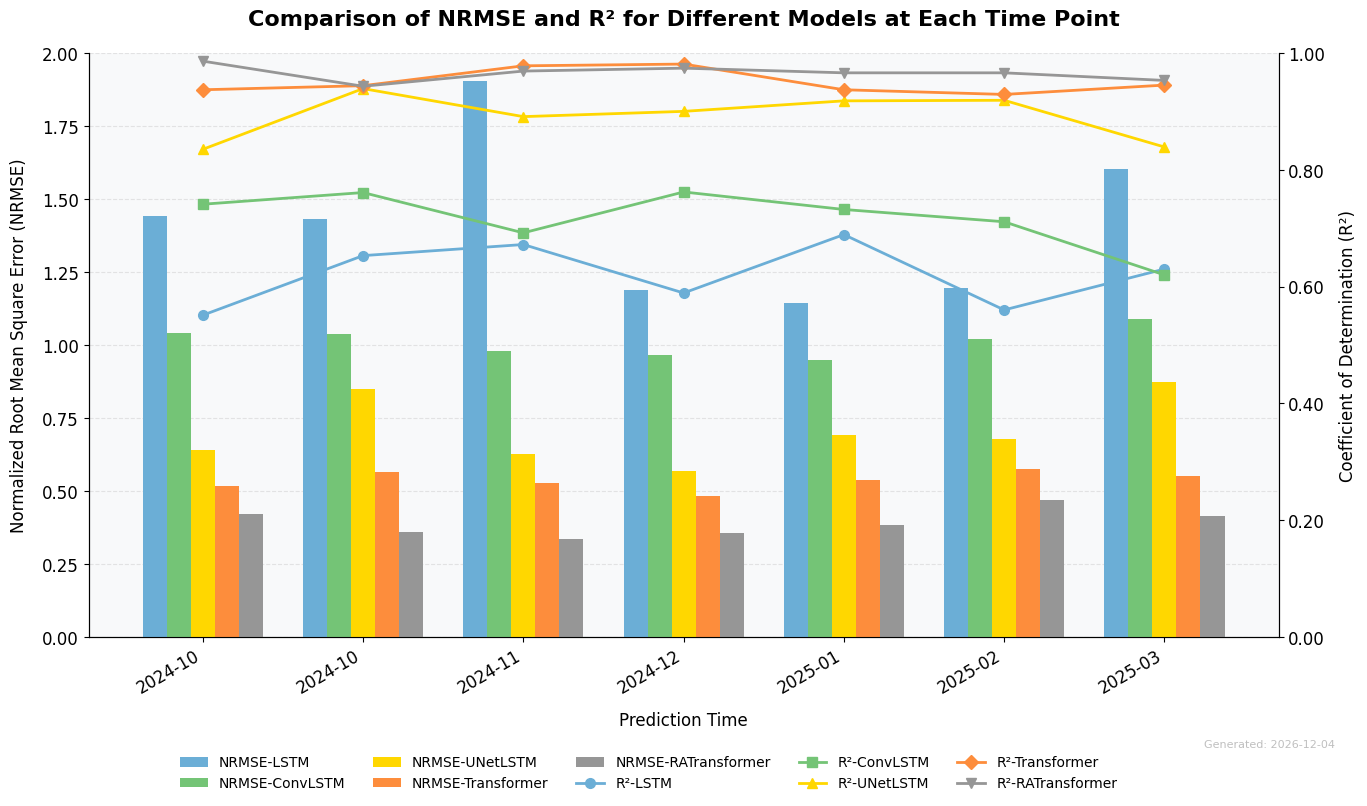

This chart was generated by the following Python code:
import matplotlib.pyplot as plt
import numpy as np
from datetime import datetime, timedelta

RMSE = {
    'LSTM': [
        1.441,
        1.430,
        1.905,
        1.188,
        1.143,
        1.195,
        1.603,
        1.642
    ],
    'ConvLSTM': [
        1.042,
        1.039,
        0.980,
        0.964,
        0.947,
        1.020,
        1.089,
        1.107
    ],
    'UNetLSTM': [
        0.641,
        0.849,
        0.626,
        0.569,
        0.693,
        0.678,
        0.873,
        0.696,
    ],
    'Transformer': [
        0.518,
        0.564,
        0.529,
        0.484,
        0.538,
        0.576,
        0.551,
        0.567
    ],
    'RATransformer': [
        0.422,
        0.361,
        0.335,
        0.356,
        0.384,
        0.470,
        0.413,
        0.510
    ]
}

R2 = {
    'LSTM': [ 
        0.551,
        0.653,
        0.672,
        0.589,
        0.689,
        0.560,
        0.630,
        0.634
    ],
    'ConvLSTM': [
        0.741,
        0.761,
        0.692,
        0.762,
        0.732,
        0.711,
        0.620,
        0.705
    ],
    'UNetLSTM': [
        0.835,
        0.939,
        0.891,
        0.900,
        0.918,
        0.919,
        0.839,
        0.878
    ],
    'Transformer': [
        0.937,
        0.944,
        0.978,
        0.981,
        0.937,
        0.929,
        0.945,
        0.923
    ],
    'RATransformer': [
        0.986,
        0.943,
        0.969,
        0.974,
        0.966,
        0.966,
        0.953,
        0.986
    ]
}

def plot_metrics():
    # Set font for English
    plt.rcParams['font.sans-serif'] = ['Arial', 'DejaVu Sans']
    plt.rcParams['axes.unicode_minus'] = False
    plt.rcParams['font.size'] = 12
    plt.rcParams['axes.titlesize'] = 14
    plt.rcParams['axes.labelsize'] = 12
    
    # Create time series
    start_date = datetime(2024, 10, 1)
    dates = [start_date + timedelta(days=30*i) for i in range(7)]
    x_ticks = [d.strftime('%Y-%m') for d in dates]
    
    # Create figure and subplots
    fig, ax1 = plt.subplots(figsize=(14, 8), facecolor='white')
    ax2 = ax1.twinx()
    
    # Set background color
    ax1.set_facecolor('#f8f9fa')
    
    # Set bar width and position
    width = 0.15
    x = np.arange(len(dates))
    
    # Color scheme (soft tones similar to reference image)
    colors = [
        '#6baed6',  # light blue
        '#74c476',  # light green
        '#ffd700',  # light yellow
        '#fd8d3c',  # light orange
        '#969696'   # light gray
    ]
    
    # Add grid lines
    ax1.yaxis.grid(True, linestyle='--', alpha=0.3, zorder=0)
    
    # Draw NRMSE bars
    models = ['LSTM', 'ConvLSTM', 'UNetLSTM', 'Transformer', 'RATransformer']
    bars = []
    for i, model in enumerate(models):
        bar = ax1.bar(x + i*width, RMSE[model][:7], width, 
                     label=f'NRMSE-{model}', 
                     color=colors[i], 
                     alpha=1,  # Opaque
                     zorder=3)
        bars.append(bar)
    
    # Draw R2 lines
    markers = ['o', 's', '^', 'D', 'v']
    lines = []
    for i, model in enumerate(models):
        line = ax2.plot(x + width*2, R2[model][:7], 
                       marker=markers[i], 
                       label=f'R²-{model}', 
                       color=colors[i],
                       linewidth=2,
                       markersize=7,
                       zorder=4)
        lines.append(line[0])
    
    # Set title and labels
    plt.title('Comparison of NRMSE and R² for Different Models at Each Time Point', pad=20, fontsize=16, fontweight='bold')
    ax1.set_xlabel('Prediction Time', fontsize=12, labelpad=10)
    ax1.set_ylabel('Normalized Root Mean Square Error (NRMSE)', fontsize=12, labelpad=10)
    ax2.set_ylabel('Coefficient of Determination (R²)', fontsize=12, labelpad=10)
    
    # Set x-axis ticks
    ax1.set_xticks(x + width*2)
    ax1.set_xticklabels(x_ticks, rotation=30, ha='right')
    
    # Beautify axes
    ax1.spines['top'].set_visible(False)
    ax2.spines['top'].set_visible(False)
    
    # Set y-axis range and format
    ax1.set_ylim(0, 2.0)
    ax2.set_ylim(0, 1.0)
    ax1.yaxis.set_major_formatter(plt.FormatStrFormatter('%.2f'))
    ax2.yaxis.set_major_formatter(plt.FormatStrFormatter('%.2f'))
    
    # Legend
    legend_elements = bars + lines
    legend_labels = [bar.get_label() for bar in bars] + [line.get_label() for line in lines]
    fig.legend(legend_elements, 
              legend_labels, 
              loc='center', 
              bbox_to_anchor=(0.5, -0.02),
              ncol=5,
              frameon=False,
              fontsize=10)
    
    # Adjust layout
    plt.subplots_adjust(bottom=0.15, right=0.95, left=0.1)
    
    # Add watermark
    fig.text(0.99, 0.01, 'Generated: ' + datetime.now().strftime('%Y-%m-%d'),
             fontsize=8, color='gray',
             ha='right', va='bottom',
             alpha=0.5)
    
    # Show plot
    plt.show()

if __name__ == '__main__':
    plot_metrics()
